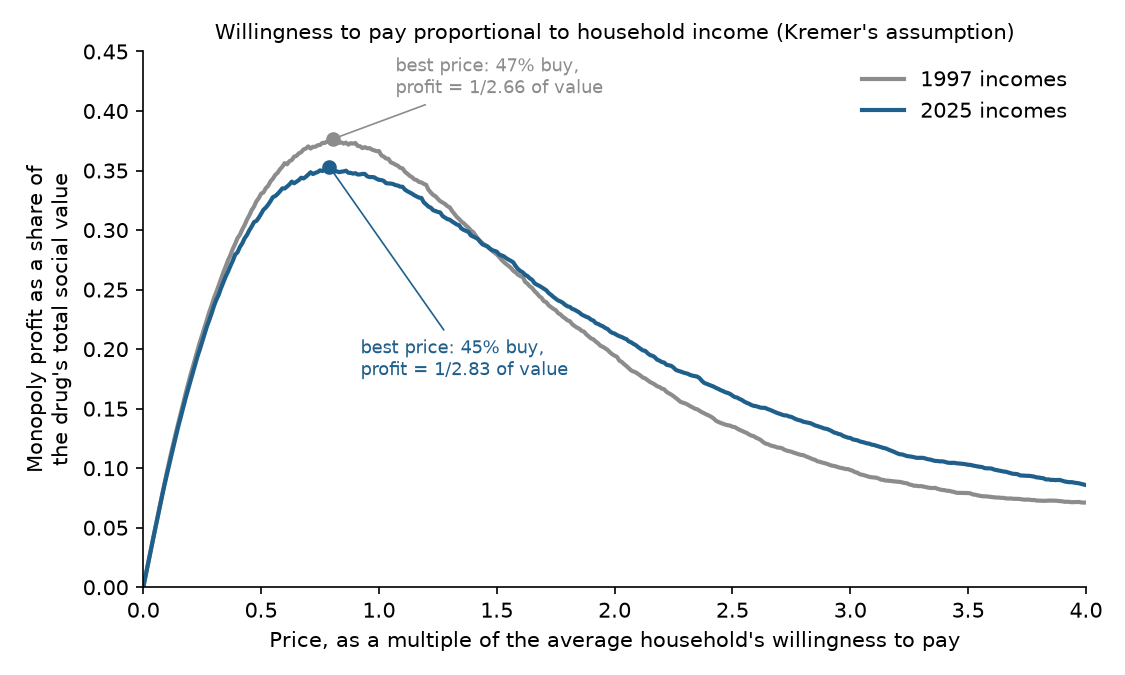

Data behind this chart, as committed beside it:
price_over_mean_income, profit_share_sv_1997, profit_share_sv_2025
0.0, 0.0, 0.0
0.01, 0.009891, 0.009803
0.02, 0.01975, 0.01954
0.03, 0.02956, 0.02921
0.04, 0.03934, 0.03883
0.05, 0.04904, 0.04839
0.06, 0.05872, 0.05791
0.07, 0.06831, 0.0674
0.08, 0.07786, 0.07669
0.09, 0.08727, 0.08587
0.1, 0.09656, 0.0945
0.11, 0.1056, 0.1032
0.12, 0.1144, 0.1114
0.13, 0.1228, 0.1199
0.14, 0.131, 0.1281
0.15, 0.1391, 0.1362
0.16, 0.1472, 0.1437
0.17, 0.1551, 0.1515
0.18, 0.1629, 0.159
0.19, 0.1704, 0.1662
0.2, 0.1781, 0.173
0.21, 0.1848, 0.1801
0.22, 0.192, 0.1873
0.23, 0.1989, 0.1938
0.24, 0.2059, 0.1998
0.25, 0.2119, 0.2063
0.26, 0.2183, 0.2127
0.27, 0.2246, 0.2191
0.28, 0.2311, 0.2244
0.29, 0.2367, 0.2301
0.3, 0.2429, 0.2363
0.31, 0.2479, 0.2415
0.32, 0.2535, 0.2456
0.33, 0.2588, 0.2513
0.34, 0.2645, 0.2562
0.35, 0.2695, 0.2612
0.36, 0.2748, 0.2652
0.37, 0.2791, 0.27
0.38, 0.2842, 0.2743
0.39, 0.2885, 0.2794
0.4, 0.2933, 0.2814
0.41, 0.2961, 0.2858
0.42, 0.3005, 0.2888
0.43, 0.3042, 0.2931
0.44, 0.3088, 0.2959
0.45, 0.3124, 0.2999
0.46, 0.3168, 0.303
0.47, 0.3197, 0.3067
0.48, 0.3241, 0.3077
0.49, 0.3268, 0.3104
0.5, 0.3306, 0.3136
0.51, 0.3316, 0.3171
0.52, 0.3352, 0.3189
0.53, 0.3372, 0.3214
0.54, 0.341, 0.3243
0.55, 0.3431, 0.3277
0.56, 0.3464, 0.3286
0.57, 0.3481, 0.3304
0.58, 0.351, 0.3326
0.59, 0.3532, 0.335
... 341 more rows
